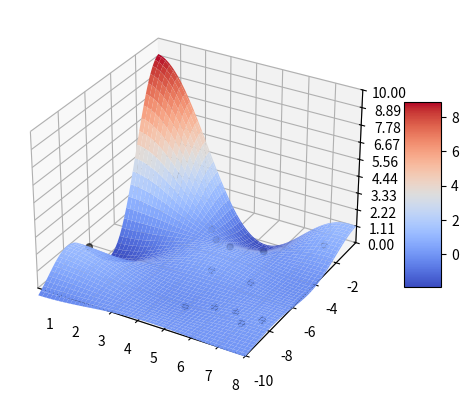
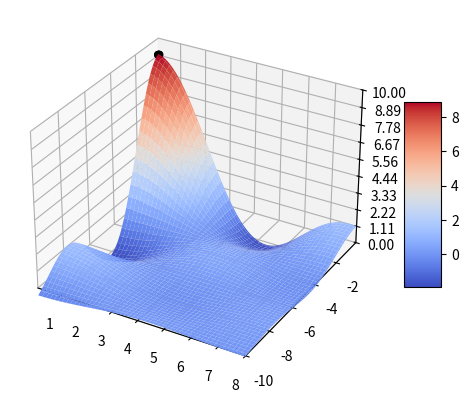
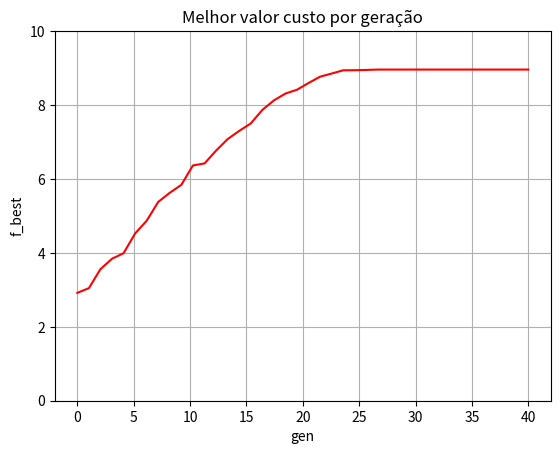

Python code for these plots, in order:
#!/usr/bin/env python3
# -*- coding: utf-8 -*-
"""
Created on Sat Apr  6 12:03:38 2024

@author: lqsoliveira
"""
import numpy as np
import matplotlib.pyplot as plt

from matplotlib import cm
from matplotlib.ticker import LinearLocator
plt.close('all')
fig, ax = plt.subplots(subplot_kw={"projection": "3d"})

#Funções
Fcusto = lambda X,Y: (9 * np.sin(X)*np.sin(Y)) / (X * Y)

#Declaração das variáveis

popsize = 15 #número de indivíduos da população
nvar = 2
gen = 0 #contador do número de gerações
genmax = 40 #número máximo de gerações (repetições do processo de busca SGA)
n_filhos = 30 #número de filhos
sigma = 0.1 # desvio padrão
lim_sup = np.array([8, -0.1]) # limite superior
lim_inf = np.array([0.1, -10]) # limite inferior

pop = np.empty((popsize, nvar)) #população em número real
pop.fill(np.nan) #limpeza da memória, configurando-a como nan

pop_t = np.empty((nvar, popsize))
pop_t.fill(np.nan)

f = np.empty(popsize) #função fitness ou função custo -- população candidata
f.fill(np.nan) #limpeza da memória, configurando-a como nan

f_y = np.empty(popsize + n_filhos) #função fitness ou função custo -- população candidata

ff = np.empty(popsize) #função fitness ou função custo -- população filhos
ff.fill(np.nan) #limpeza da memória, configurando-a como nan

f_best = np.empty((genmax, 1)) # Variável para plotagem no gráfico f_best x gen.
f_best.fill(np.nan)

pop_y = np.empty((n_filhos + popsize, nvar)) #população selecionada -- pais
pop_f = np.empty((n_filhos, nvar)) #população criada do cruzamento -- filhos
pop_f.fill(np.nan)

#Avaliação da função objetiva

# Make data.
X = np.arange(0.1, 8, 0.01)
Y = np.arange(-10, -0.1, 0.01)
X, Y = np.meshgrid(X, Y)
Z = Fcusto(X, Y)

#Etapa de Avaliação da População Inicial
for i in range(popsize):
    for j in range(0, nvar):
        pop[i][j] = np.random.uniform(lim_inf[j], lim_sup[j]) #população em número real
    f[i] = Fcusto(pop[i][0], pop[i][1])

#Avaliação da solução ótima (primeira geração)
pos = f.argmax() #busca da posição no array f, do maior valor de f(x)
print('Solução ótima da primeira geração:')
print('x_best=',pop[pos])
print('f_best',f[pos])

#Etapa de plotagem da população inicial
surf = ax.plot_surface(X, Y, Z, cmap=cm.coolwarm,
                       linewidth=0, antialiased=True)

# Customize the z axis.
ax.set_xlim(0.1, 8)
ax.set_ylim(-10, -0.1)
ax.set_zlim(0,10)
ax.zaxis.set_major_locator(LinearLocator(10))
# A StrMethodFormatter is used automatically
ax.zaxis.set_major_formatter('{x:.02f}')

# Add a color bar which maps values to colors.
fig.colorbar(surf, shrink=0.5, aspect=5)

colors = ('k')
c_list = []
for c in colors:
    c_list.extend([c] * 15)

pop_t = pop.transpose()
ax.scatter(pop_t[0], pop_t[1], f, c=c_list)

plt.show()

#---------------------------------------------------------#

""" Início de execução do loop principal do SGA"""

#---------------------------------------------------------#

while (gen<genmax):
    #rotina de seleção dos pais
    for i in range(n_filhos):
        p1 = np.random.randint(0, popsize) # seleciona o pai

        for j in range(nvar):
            pop_f[i][j] = pop[p1][j] + sigma * np.random.normal(0, 1) # faz a mutação normal
            if j == 0 and (pop_f[i][j] < 0.1 or pop_f[i][j] > 8):
                pop_f[i] = np.array([4.4914, -1.0857])
            elif j == 1 and (pop_f[i][j] < -10 or pop_f[i][j] > -0.1):
                pop_f[i] = np.array([4.4914, -1.0857])

    pop_y = np.concatenate((pop, pop_f)) # agrupa os pais e filhos em um array
    for j in range(len(pop_y)):
        f_y[j] = Fcusto(pop_y[j][0], pop_y[j][1]) # calcula a função custo

    for i in range(popsize): # busca os melhores indivíduos para manter na população
        pos= f_y.argmax()
        pop[i] = pop_y[pos]
        f[i] = f_y[pos]
        f_y[pos] = -1000

    f_best[gen] = max(f)
    gen+=1 #atualização do contador de gerações
    
#Avaliação da solução ótima
pos = f.argmax() #busca da posição no array f, do maior valor de f(x)
print('Solução ótima:')
print('x_best=',pop[pos])
print('f_best',f[pos])

fig, ax = plt.subplots(subplot_kw={"projection": "3d"})
#Etapa de plotagem da população inicial
surf = ax.plot_surface(X, Y, Z, cmap=cm.coolwarm,
                       linewidth=0, antialiased=True)

# Customize the z axis.
ax.set_xlim(0.1, 8)
ax.set_ylim(-10, -0.1)
ax.set_zlim(0, 10)
ax.zaxis.set_major_locator(LinearLocator(10))
# A StrMethodFormatter is used automatically
ax.zaxis.set_major_formatter('{x:.02f}')

# Add a color bar which maps values to colors.
fig.colorbar(surf, shrink=0.5, aspect=5)

pop_t = pop.transpose()
ax.scatter(pop_t[0], pop_t[1], f, c=c_list)

plt.show()

# Define as gerações a serem plotadas no gráfico.
x = np.linspace(0, genmax, genmax, endpoint=True)

# Plota o gráfico do melhor valor custo por geração.
plt.figure()
plt.plot(x, f_best, 'r')
plt.title('Melhor valor custo por geração')
plt.ylim((0,10))
plt.xlabel('gen')
plt.ylabel('f_best')
plt.grid()
plt.show()